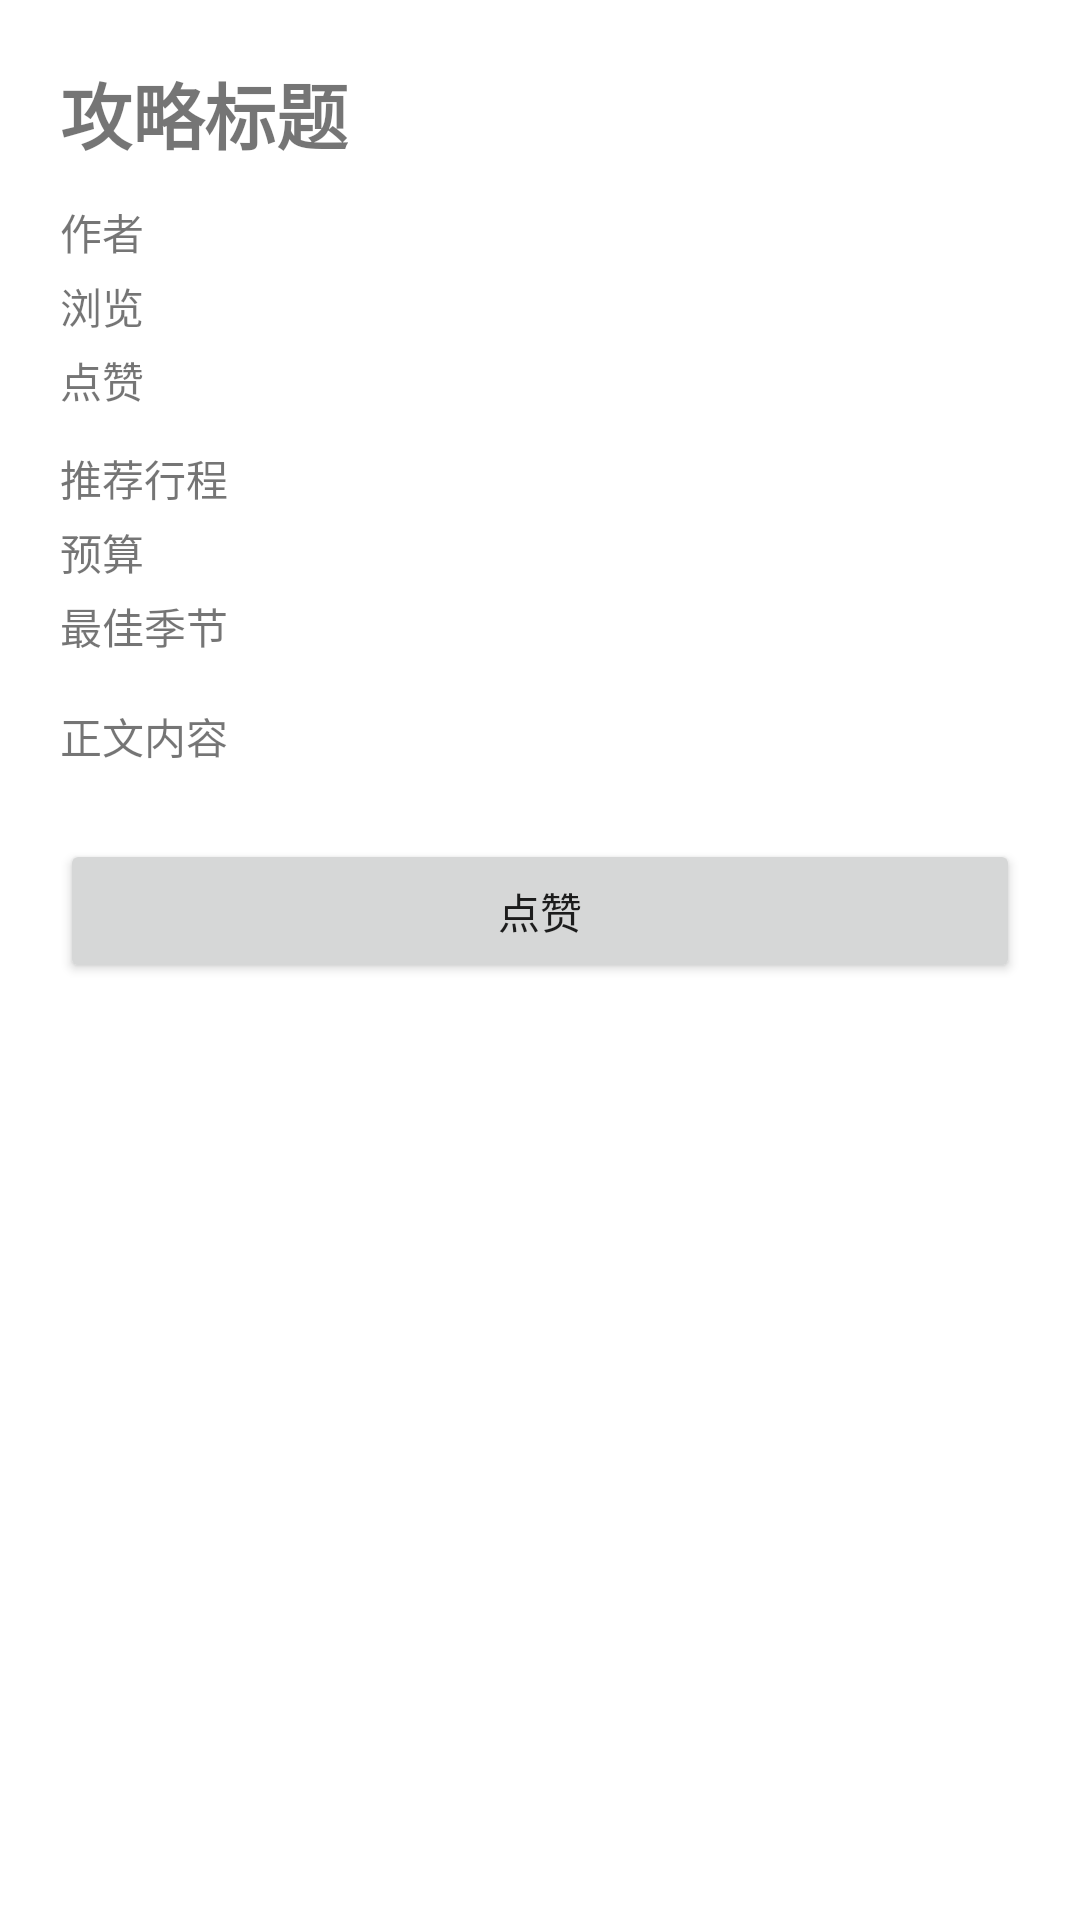

Android layout source for this screen:
<!-- AndroidManifest.xml: application theme Theme.TravelGuide -->
<!-- res/layout/activity_guide_detail.xml -->
<?xml version="1.0" encoding="utf-8"?>
<FrameLayout xmlns:android="http://schemas.android.com/apk/res/android"
    android:layout_width="match_parent"
    android:layout_height="match_parent">

    <ScrollView
        android:layout_width="match_parent"
        android:layout_height="match_parent">

        <LinearLayout
            android:layout_width="match_parent"
            android:layout_height="wrap_content"
            android:orientation="vertical"
            android:padding="20dp">

            <TextView
                android:id="@+id/tvTitle"
                android:layout_width="wrap_content"
                android:layout_height="wrap_content"
                android:text="攻略标题"
                android:textSize="24sp"
                android:textStyle="bold" />

            <TextView
                android:id="@+id/tvAuthor"
                android:layout_width="wrap_content"
                android:layout_height="wrap_content"
                android:layout_marginTop="12dp"
                android:text="作者" />

            <TextView
                android:id="@+id/tvViews"
                android:layout_width="wrap_content"
                android:layout_height="wrap_content"
                android:layout_marginTop="4dp"
                android:text="浏览" />

            <TextView
                android:id="@+id/tvLikes"
                android:layout_width="wrap_content"
                android:layout_height="wrap_content"
                android:layout_marginTop="4dp"
                android:text="点赞" />

            <TextView
                android:id="@+id/tvDuration"
                android:layout_width="wrap_content"
                android:layout_height="wrap_content"
                android:layout_marginTop="12dp"
                android:text="推荐行程" />

            <TextView
                android:id="@+id/tvBudget"
                android:layout_width="wrap_content"
                android:layout_height="wrap_content"
                android:layout_marginTop="4dp"
                android:text="预算" />

            <TextView
                android:id="@+id/tvSeason"
                android:layout_width="wrap_content"
                android:layout_height="wrap_content"
                android:layout_marginTop="4dp"
                android:text="最佳季节" />

            <TextView
                android:id="@+id/tvContent"
                android:layout_width="match_parent"
                android:layout_height="wrap_content"
                android:layout_marginTop="16dp"
                android:lineSpacingExtra="4dp"
                android:text="正文内容" />

            <Button
                android:id="@+id/btnLike"
                android:layout_width="match_parent"
                android:layout_height="wrap_content"
                android:layout_marginTop="24dp"
                android:text="点赞" />

        </LinearLayout>

    </ScrollView>

    <ProgressBar
        android:id="@+id/progressBar"
        android:layout_width="wrap_content"
        android:layout_height="wrap_content"
        android:layout_gravity="center"
        android:visibility="gone" />

</FrameLayout>
<!-- resources referenced by this layout -->
<resources>
  <style name="Theme.TravelGuide" parent="Theme.MaterialComponents.DayNight.NoActionBar">
          <item name="colorPrimary">@color/primary</item>
          <item name="colorPrimaryVariant">@color/primary_variant</item>
          <item name="colorSecondary">@color/secondary</item>
          <item name="android:statusBarColor">@color/primary_variant</item>
      </style>
  <color name="primary">#0F766E</color>
  <color name="primary_variant">#115E59</color>
  <color name="secondary">#F59E0B</color>
</resources>
